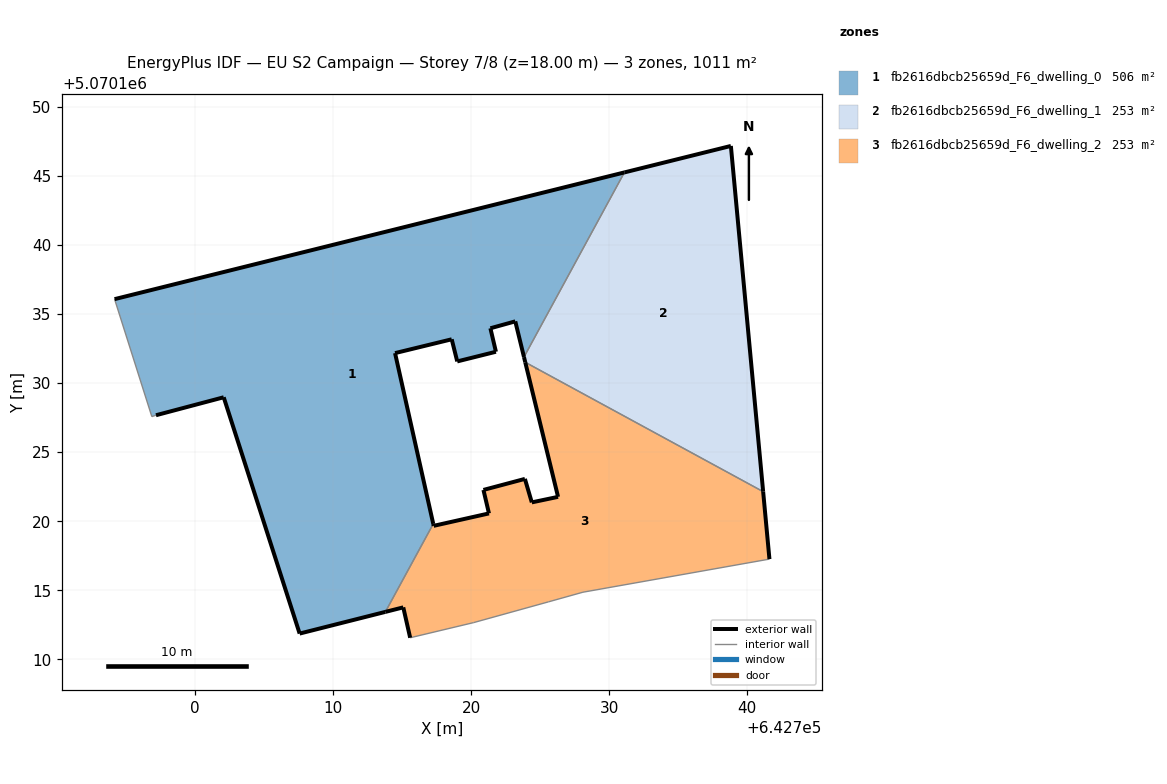
=== STOREY PLAN SPEC (per zone: floor XY polygon, exterior-wall plan segments, windows/doors) ===
zone 1: fb2616dbcb25659d_F6_dwelling_0  (505.7 m²)
  floor: (642717.26, 5070119.81) (642714.49, 5070132.17) (642718.60, 5070133.17) (642719.00, 5070131.57) (642721.80, 5070132.27) (642721.40, 5070133.97) (642723.20, 5070134.47) (642723.83, 5070131.89) (642731.10, 5070145.26) (642694.18, 5070136.08) (642696.88, 5070127.58) (642697.18, 5070127.67) (642702.09, 5070128.97) (642707.58, 5070111.86) (642713.79, 5070113.43)
  exterior wall: (642694.18, 5070136.08) – (642731.10, 5070145.26)  [38.0 m]
  exterior wall: (642723.83, 5070131.89) – (642723.20, 5070134.47)  [2.7 m]
  exterior wall: (642723.20, 5070134.47) – (642721.40, 5070133.97)  [1.9 m]
  exterior wall: (642721.40, 5070133.97) – (642721.80, 5070132.27)  [1.7 m]
  exterior wall: (642721.80, 5070132.27) – (642719.00, 5070131.57)  [2.9 m]
  exterior wall: (642719.00, 5070131.57) – (642718.60, 5070133.17)  [1.7 m]
  exterior wall: (642718.60, 5070133.17) – (642714.49, 5070132.17)  [4.2 m]
  exterior wall: (642714.49, 5070132.17) – (642717.26, 5070119.81)  [12.7 m]
  exterior wall: (642713.80, 5070113.43) – (642707.58, 5070111.86)  [6.4 m]
  exterior wall: (642707.58, 5070111.86) – (642702.09, 5070128.97)  [18.0 m]
  exterior wall: (642702.09, 5070128.97) – (642697.18, 5070127.67)  [5.1 m]
  interior walls: 4
zone 2: fb2616dbcb25659d_F6_dwelling_1  (252.9 m²)
  floor: (642741.15, 5070122.14) (642738.82, 5070147.18) (642731.10, 5070145.26) (642723.83, 5070131.89) (642723.92, 5070131.51)
  exterior wall: (642738.82, 5070147.18) – (642741.15, 5070122.14)  [25.1 m]
  exterior wall: (642723.93, 5070131.51) – (642723.83, 5070131.89)  [0.4 m]
  exterior wall: (642731.10, 5070145.26) – (642738.82, 5070147.18)  [7.9 m]
  interior walls: 2
zone 3: fb2616dbcb25659d_F6_dwelling_2  (252.9 m²)
  floor: (642741.61, 5070117.25) (642741.15, 5070122.14) (642723.92, 5070131.51) (642726.30, 5070121.76) (642724.40, 5070121.36) (642723.90, 5070123.06) (642720.90, 5070122.26) (642721.30, 5070120.56) (642717.29, 5070119.67) (642717.26, 5070119.81) (642713.79, 5070113.43) (642715.09, 5070113.76) (642715.59, 5070111.56) (642720.19, 5070112.66) (642725.60, 5070114.16) (642728.10, 5070114.86)
  exterior wall: (642721.30, 5070120.56) – (642720.90, 5070122.26)  [1.7 m]
  exterior wall: (642720.90, 5070122.26) – (642723.90, 5070123.06)  [3.1 m]
  exterior wall: (642723.90, 5070123.06) – (642724.40, 5070121.36)  [1.8 m]
  exterior wall: (642724.40, 5070121.36) – (642726.30, 5070121.76)  [1.9 m]
  exterior wall: (642726.30, 5070121.76) – (642723.93, 5070131.51)  [10.0 m]
  exterior wall: (642741.15, 5070122.14) – (642741.61, 5070117.25)  [4.9 m]
  exterior wall: (642715.59, 5070111.56) – (642715.09, 5070113.76)  [2.3 m]
  exterior wall: (642715.09, 5070113.76) – (642713.80, 5070113.43)  [1.3 m]
  exterior wall: (642717.26, 5070119.81) – (642717.29, 5070119.67)  [0.1 m]
  exterior wall: (642717.29, 5070119.67) – (642721.30, 5070120.56)  [4.1 m]
  interior walls: 6

=== DERIVED (storey summary) ===
Building: EU S2 Campaign
Storey: 7 of 8  (floor level z = 18.00 m)
Storey gross floor area: 1011.5 m²
Zones on this storey: 3
  - fb2616dbcb25659d_F6_dwelling_0: floor 505.7 m²; exterior wall 95.2 m (285.6 m²); WWR 0.0%
  - fb2616dbcb25659d_F6_dwelling_1: floor 252.9 m²; exterior wall 33.5 m (100.4 m²); WWR 0.0%
  - fb2616dbcb25659d_F6_dwelling_2: floor 252.9 m²; exterior wall 31.4 m (94.1 m²); WWR 0.0%
Zone adjacency (shared interzone walls):
  - fb2616dbcb25659d_F6_dwelling_0 ↔ fb2616dbcb25659d_F6_dwelling_1
  - fb2616dbcb25659d_F6_dwelling_0 ↔ fb2616dbcb25659d_F6_dwelling_2
  - fb2616dbcb25659d_F6_dwelling_1 ↔ fb2616dbcb25659d_F6_dwelling_2